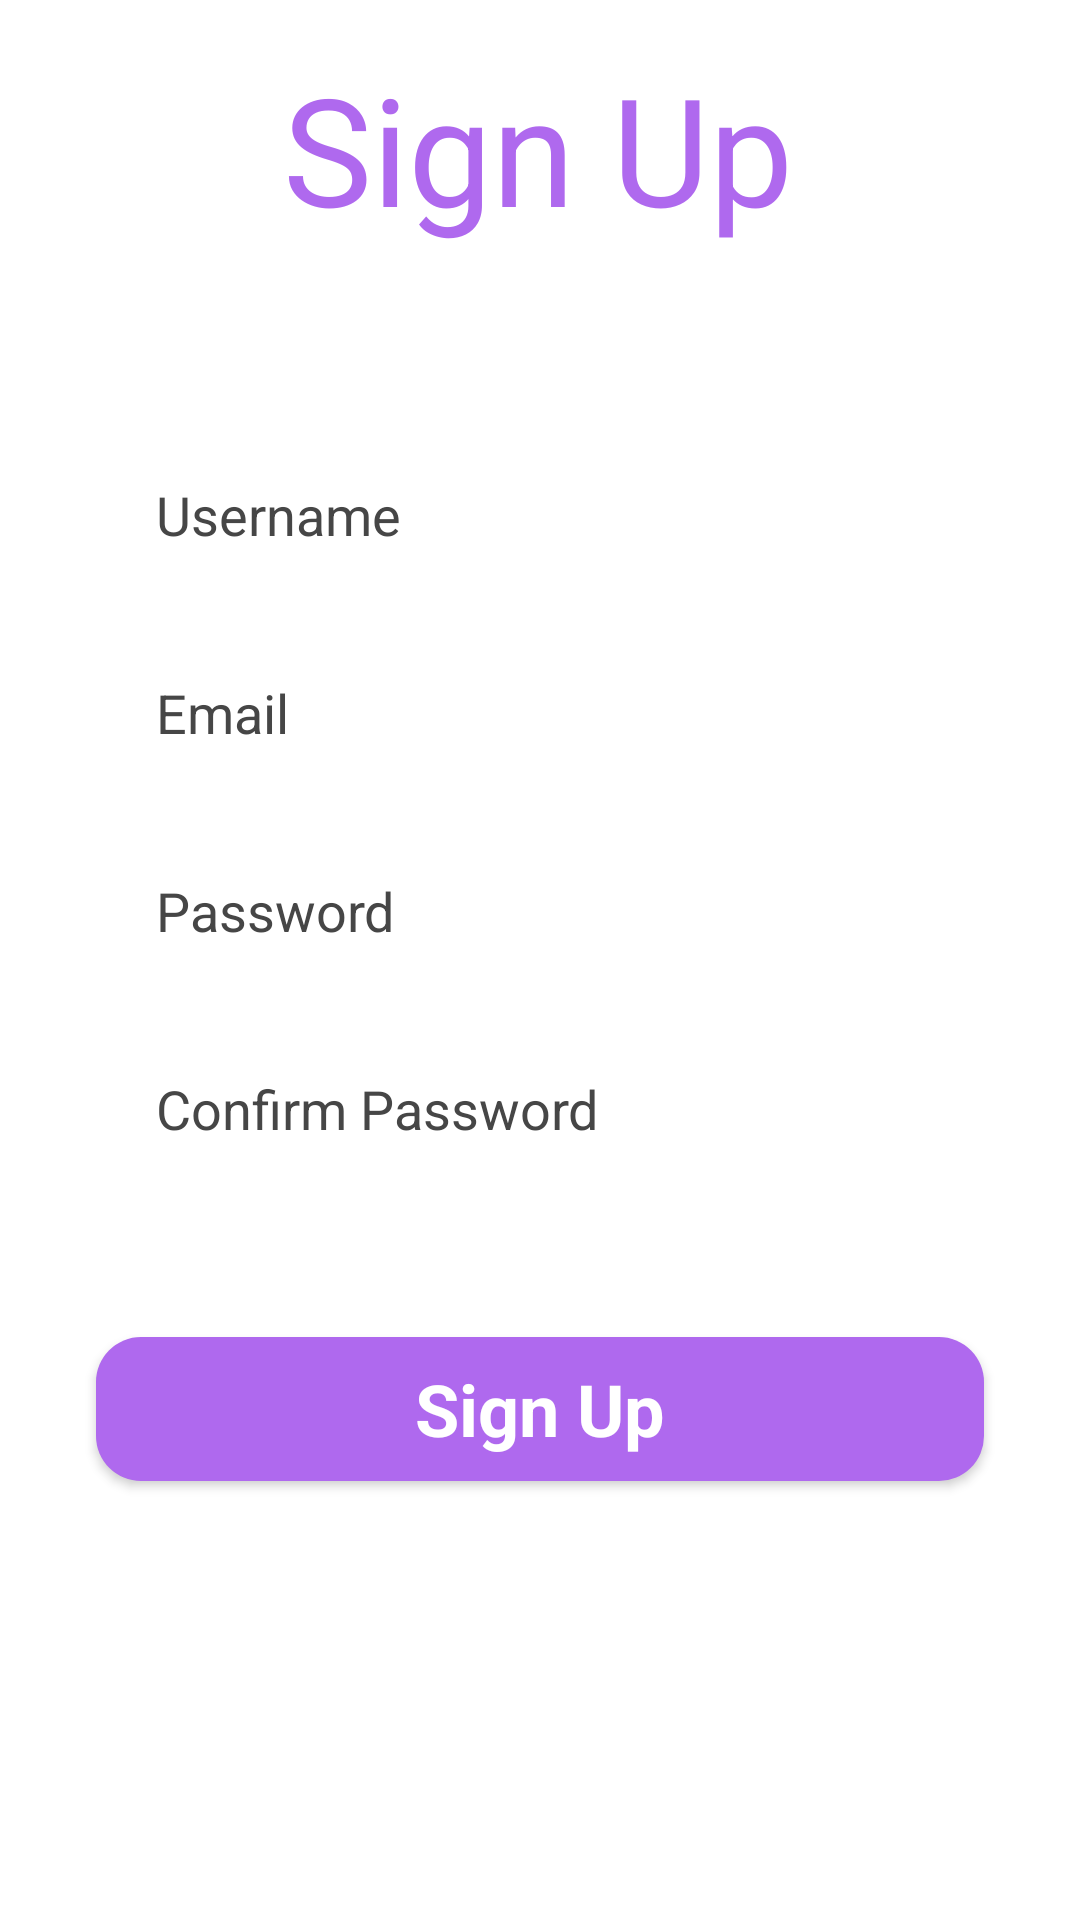

This screen was rendered from an Android layout file. Write that file and the resources it references.
<!-- AndroidManifest.xml: application theme Theme.Ayaya -->
<!-- res/layout/activity_signup.xml -->
<?xml version="1.0" encoding="utf-8" ?>
<ScrollView xmlns:android="http://schemas.android.com/apk/res/android"
    xmlns:app="http://schemas.android.com/apk/res-auto"
    xmlns:tools="http://schemas.android.com/tools"
    android:layout_width="match_parent"
    android:layout_height="match_parent">

    <androidx.constraintlayout.widget.ConstraintLayout
        android:layout_width="match_parent"
        android:layout_height="match_parent" >
    <TextView
        android:id="@+id/signup_page_heading"
        android:layout_width="wrap_content"
        android:layout_height="wrap_content"
        android:layout_marginTop="16dp"
        android:text="Sign Up"
        android:textColor="#AF69EE"
        android:textSize="50sp"
        app:layout_constraintEnd_toEndOf="parent"
        app:layout_constraintHorizontal_bias="0.497"
        app:layout_constraintStart_toStartOf="parent"
        app:layout_constraintTop_toTopOf="parent" />

    <ImageView
        android:id="@+id/imageView7"
        android:layout_width="wrap_content"
        android:layout_height="wrap_content"
        android:layout_marginTop="24dp"
        app:layout_constraintEnd_toEndOf="parent"
        app:layout_constraintHorizontal_bias="0.481"
        app:layout_constraintStart_toStartOf="parent"
        app:layout_constraintTop_toBottomOf="@+id/signup_page_heading"
        app:srcCompat="@drawable/logo_sign_up" />

    <LinearLayout
        android:layout_width="match_parent"
        android:layout_height="wrap_content"
        android:layout_marginTop="32dp"
        android:orientation="vertical"
        app:layout_constraintStart_toStartOf="parent"
        app:layout_constraintTop_toBottomOf="@+id/imageView7">

        <EditText
            android:id="@+id/signup_user"
            android:layout_width="match_parent"
            android:layout_height="50dp"
            android:layout_marginStart="32dp"
            android:layout_marginTop="8dp"
            android:layout_marginEnd="32dp"
            android:layout_marginBottom="8dp"
            android:background="@drawable/edittext_background"
            android:ems="10"
            android:hint="Username"
            android:inputType="textPersonName"
            android:paddingStart="20dp"
            android:textColorHint="#464646" />

        <EditText
            android:id="@+id/signup_email"
            android:layout_width="match_parent"
            android:layout_height="50dp"
            android:layout_marginStart="32dp"
            android:layout_marginTop="8dp"
            android:layout_marginEnd="32dp"
            android:layout_marginBottom="8dp"
            android:background="@drawable/edittext_background"
            android:ems="10"
            android:hint="Email"
            android:inputType="textEmailAddress"
            android:paddingStart="20dp"
            android:textColorHint="#464646" />

        <EditText
            android:id="@+id/signup_password"
            android:layout_width="match_parent"
            android:layout_height="50dp"
            android:layout_marginStart="32dp"
            android:layout_marginTop="8dp"
            android:layout_marginEnd="32dp"
            android:layout_marginBottom="8dp"
            android:background="@drawable/edittext_background"
            android:ems="10"
            android:hint="Password"
            android:inputType="textPassword"
            android:paddingStart="20dp"
            android:textColorHint="#464646" />

        <EditText
            android:id="@+id/signup_confirmpassword"
            android:layout_width="match_parent"
            android:layout_height="50dp"
            android:layout_marginStart="32dp"
            android:layout_marginTop="8dp"
            android:layout_marginEnd="32dp"
            android:layout_marginBottom="8dp"
            android:background="@drawable/edittext_background"
            android:ems="10"
            android:hint="Confirm Password"
            android:inputType="textPassword"
            android:paddingStart="20dp"
            android:textColorHint="#464646" />

        <TextView
            android:id="@+id/Confirmwarning"
            android:layout_width="match_parent"
            android:layout_height="match_parent"
            android:visibility="invisible"
            android:text="@string/Confirmpass_warning"
            android:textSize="20sp"
            />

        <LinearLayout
            android:layout_width="match_parent"
            android:layout_height="match_parent"
            android:orientation="horizontal"/>

        <Button
            android:id="@+id/signup_button"
            style="@android:style/Widget.Button"
            android:layout_width="match_parent"
            android:layout_height="wrap_content"
            android:layout_marginStart="32dp"
            android:layout_marginTop="16dp"
            android:layout_marginEnd="32dp"
            android:layout_marginBottom="8dp"
            android:background="@drawable/btn_purple"
            android:text="Sign Up"
            android:textColor="#ffffff"
            android:textSize="24sp"
            android:textStyle="bold" />
    </LinearLayout>

    </androidx.constraintlayout.widget.ConstraintLayout>
</ScrollView>
<!-- resources referenced by this layout -->
<resources>
  <!-- drawable btn_purple (drawable) -->
  <?xml version="1.0" encoding="utf-8"?>
  <selector xmlns:android="http://schemas.android.com/apk/res/android">
  <item>
      <shape android:shape="rectangle">
          <solid android:color="#AF69EE"/>
          <corners android:radius="15dp"/>
      </shape>
  </item>
  </selector>
  <string name="Confirmpass_warning">Password doesn\'t match.</string>
  <style name="Theme.Ayaya" parent="Theme.MaterialComponents.DayNight.DarkActionBar">
          
          <item name="colorPrimary">@color/purple_500</item>
          <item name="colorPrimaryVariant">@color/purple_700</item>
          <item name="colorOnPrimary">@color/white</item>
          
          <item name="colorSecondary">@color/teal_200</item>
          <item name="colorSecondaryVariant">@color/teal_700</item>
          <item name="colorOnSecondary">@color/black</item>
          
          <item name="android:statusBarColor">?attr/colorPrimaryVariant</item>
          
      </style>
  <!-- not gathered from this repository: default colours our renderer supplied (Android Studio template values) -->
  <color name="purple_500">#FF6200EE</color>
  <color name="purple_700">#FF3700B3</color>
  <color name="teal_200">#FF03DAC5</color>
  <color name="teal_700">#FF018786</color>
  <color name="black">#FF000000</color>
  <color name="white">#FFFFFFFF</color>
</resources>
